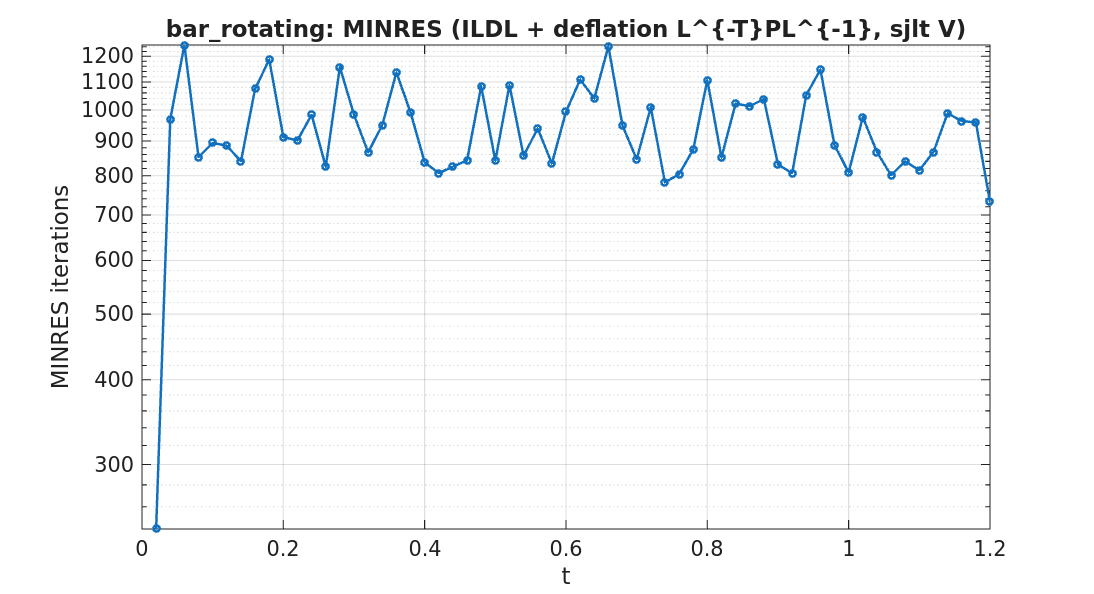

The data file committed next to this chart (first rows):
timestep, iterations
1, 241
2, 969
3, 1247
4, 852
5, 894
6, 886
7, 840
8, 1074
9, 1187
10, 912
11, 902
12, 984
13, 825
14, 1157
15, 984
16, 866
17, 950
18, 1136
19, 992
20, 837
21, 807
22, 825
23, 843
24, 1084
25, 842
26, 1088
27, 856
28, 939
29, 834
30, 994
31, 1109
32, 1040
33, 1241
34, 948
35, 846
36, 1009
37, 782
38, 804
39, 874
40, 1107
41, 851
42, 1022
43, 1013
44, 1038
45, 831
46, 807
47, 1052
48, 1147
49, 887
50, 809
51, 976
52, 867
53, 801
54, 840
55, 815
56, 867
57, 989
58, 963
59, 959
60, 732
